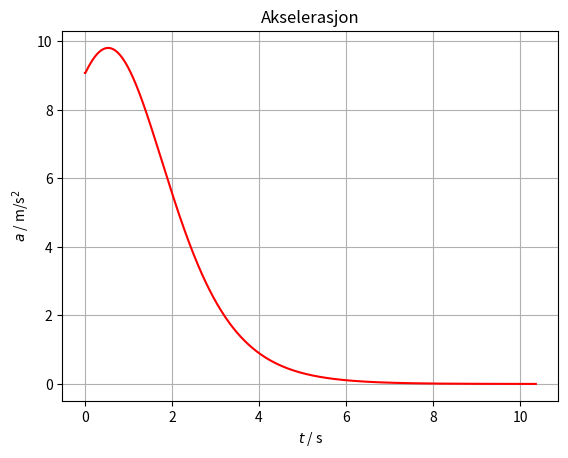
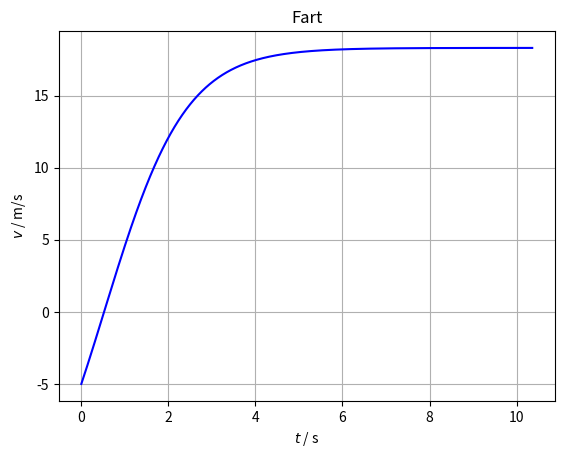
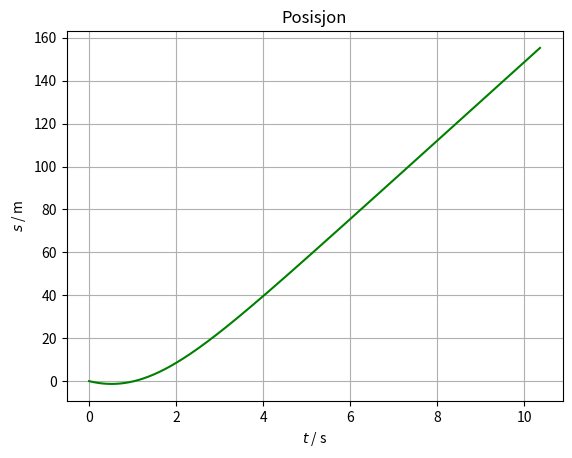

Recreate these plots in Python, in order.
import numpy as np
import matplotlib.pyplot as plt

# Konstante variabler
m = 0.410      # Masse oppgitt i kilogram (kg)
k = 0.012      # Luftmotstandskoeffisienten oppgitt i kilogram per meter (kg/m)
g = 9.81       # Konstant akselerasjon i fritt fall oppgitt i meter per sekund per sekund (m/s^2)
G = g * m      # Tyngdekraft oppgitt i Newton (N)

# Finn krefter, akselerasjon, fart og posisjon for fallende legeme
def fall(v = 0.0):  # v er fart oppgitt i meter per sekund (m/s)
    a = 0.0         # Akselerasjon oppgitt i meter per sekund per sekund (m/s^2)
    t = 0.0         # Tid oppgitt i sekunder (s)
    s = 0.0         # Posisjon fra start oppgitt i meter (m)

    # Variabler for tid / antall iterasjoner
    feilmargin = 0.001            # Avslutt løkken hvis akselerasjonen er under denne verdien
    max_antall_steg = 10000       # Avslutt løkken etter antall iterasjoner er nådd
    tids_steg = 10                # Økning i tid oppgitt i millisekunder (ms) per kjøring av while-løkken
    deltatid = (tids_steg / 1000) # Tid mellom hver iterasjon av løkken oppgitt i sekunder (s)
    endring_i_retning = None      # Variabel for loggøring av tidspunkt der fartsretningen endres

    # Klargjør lister for loggføring av verdier
    aLog, vLog, tLog, sLog = [], [], [], []

    print("Kjører løkke for å finne akselerasjon, fart og posisjon over tid:")
    print("F (kg * m / s^2)  ->  a (m/s^2)  ->  v (m/s)  ->  s (m)")
    print(" - - - - - - - - - - - - - - - - - - - - - - - - - - - - - - - - - - - - - - - -")
    for i in range(0, max_antall_steg):
        r_L = k * v * v        # Kvadratisk luftmotstand
        F = G - r_L            # Summer kreftene som virker på legemet
        a = F / m              # Akselerasjon = F / m
        if (i > 0):
            t += deltatid      # Legg tid til i totaltiden
            v += a * deltatid  # Integrer akselerasjon over tid for å finne fart
            s += v * deltatid  # Integrer fart over tid for å finne posisjon
        aLog.append(a)
        vLog.append(v)
        tLog.append(t)
        sLog.append(s)
        # Print resultat
        print(f"{str(i+1).ljust(6)} | tid (s): {str(round(t, 2)).ljust(8)} posisjon (m): {str(round(s, 2)).ljust(8)} akselerasjon (m/s^2): {str(round(a, 3)).ljust(8)} fart (m/s): {str(round(v, 3)).ljust(8)}")
        # Logg tiden hvis fartsretningen er endret siden forrige iterasjon
        if (i > 0 and (v < 0) != (vLog[i-1] < 0)):
            endring_i_retning = t
        # Avslutt løkken når terminalfarten er nådd (ingen akselerasjon)
        elif (a < feilmargin):
            print(" - - - - - - - - - - - - - - - - - - - - - - - - - - - - - - - - - - - - - - - -")
            print(f"Terminalfart {v} m/s funnet etter {i} iterasjoner (med tidsintervall {tids_steg} ms og feilmargin +-{feilmargin} m/s^2 i akselerasjon)")
            break
    
    # Print tidspunkt for endret retning (hvis retning ble endret underveis)
    if endring_i_retning is not None:
        print(f"Retning endret ved {round(endring_i_retning, 2)} sekunder")
    
    # Grafer
    plt.figure(1)
    plt.plot(tLog,aLog,'-r')
    plt.grid()
    plt.title ('Akselerasjon')
    plt.xlabel('$t$ / s')
    plt.ylabel('$a$ / m/s$^2$')
    plt.figure(2)
    plt.plot(tLog,vLog,'-b')
    plt.grid()
    plt.title ('Fart')
    plt.xlabel('$t$ / s')
    plt.ylabel('$v$ / m/s')
    plt.figure(3)
    plt.plot(tLog,sLog,'-g')
    plt.grid()
    plt.title ('Posisjon')
    plt.xlabel('$t$ / s')
    plt.ylabel('$s$ / m')
    plt.show()

# Kjør funksjonen med startfart 5 m/s oppover
fall(v = -5.0)
